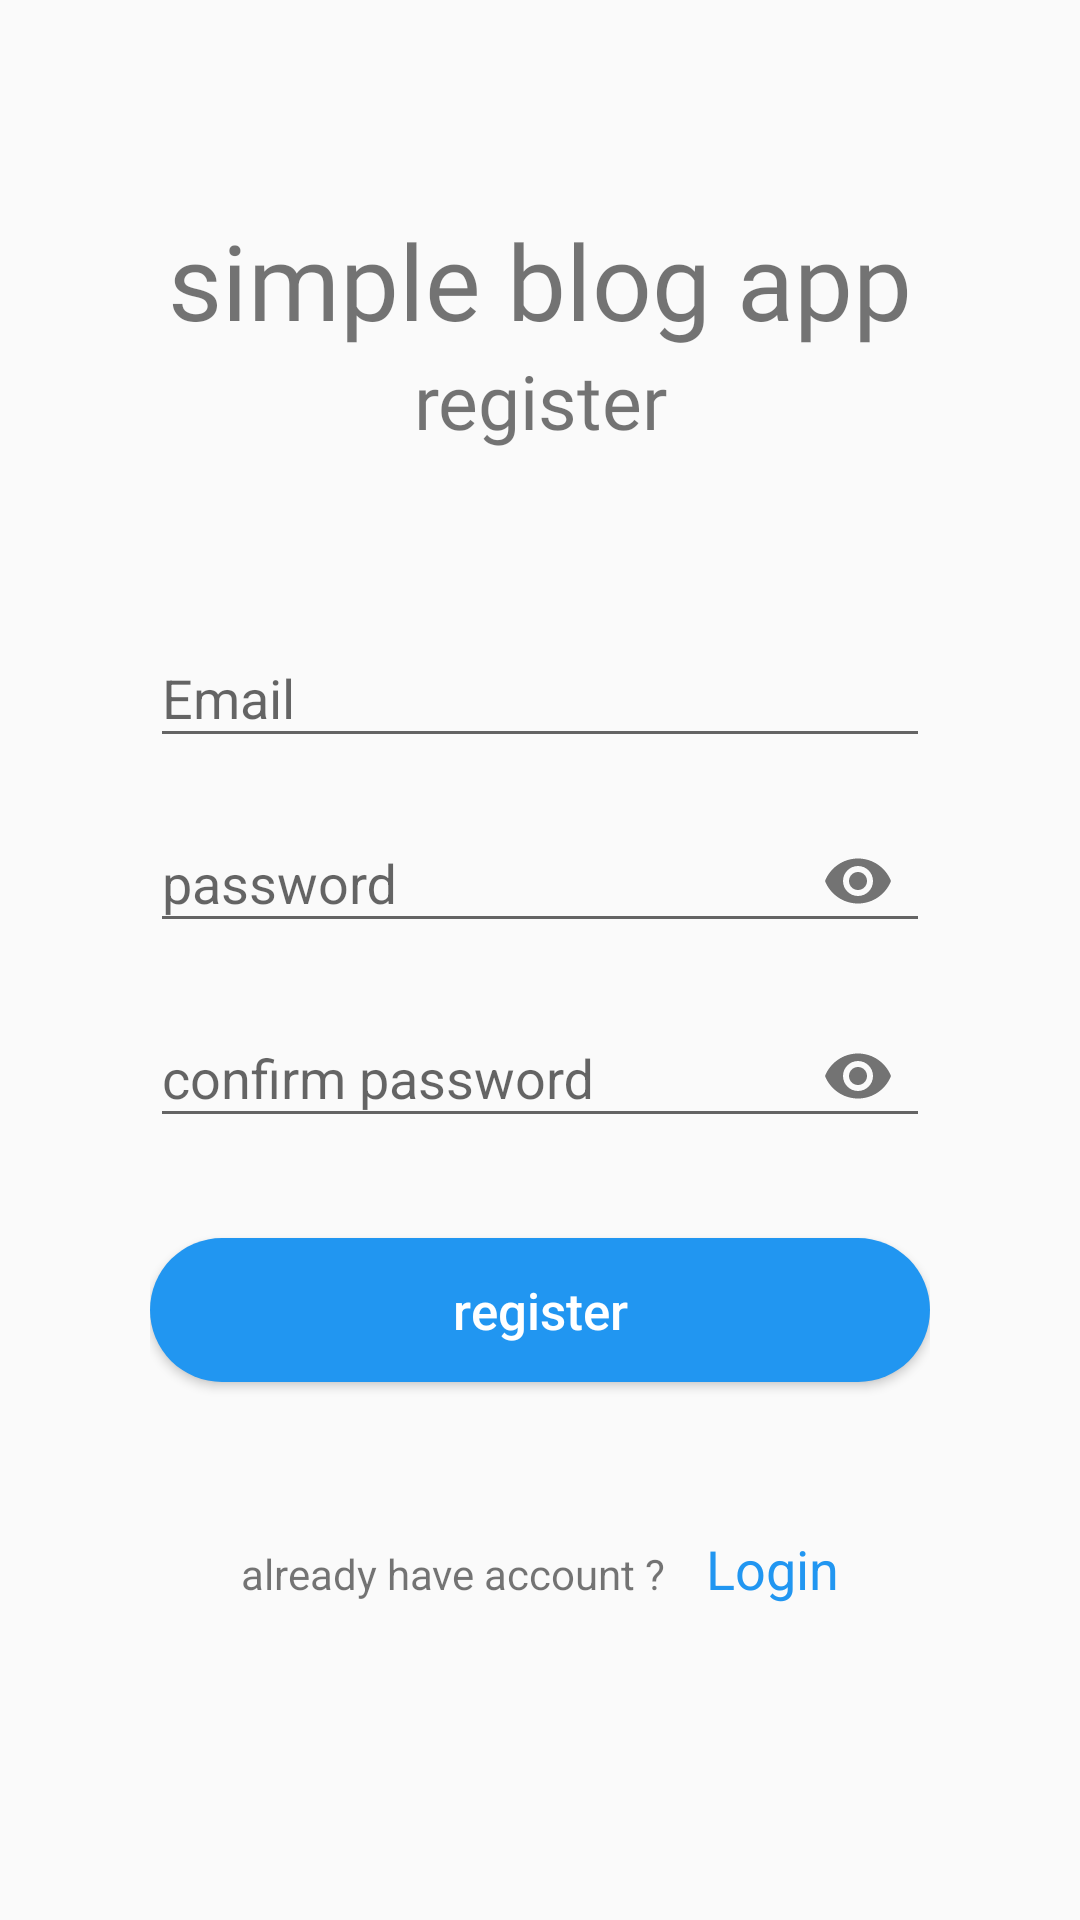

Android layout source for this screen:
<!-- AndroidManifest.xml: application theme Theme.SimpleBlogApp -->
<!-- res/layout/register_fragment_layout.xml -->
<?xml version="1.0" encoding="utf-8"?>
<LinearLayout xmlns:android="http://schemas.android.com/apk/res/android"
    xmlns:app="http://schemas.android.com/apk/res-auto"
    android:layout_width="match_parent"
    android:layout_height="match_parent"
    android:orientation="vertical"
    android:paddingLeft="50dp"
    android:paddingRight="50dp">

    <TextView
        android:layout_width="match_parent"
        android:layout_height="wrap_content"
        android:layout_marginTop="70dp"
        android:fontFamily="@font/leckerlione_regular"
        android:gravity="center"
        android:text="simple blog app"
        android:textSize="35sp" />

    <TextView
        android:layout_width="match_parent"
        android:layout_height="wrap_content"
        android:layout_marginBottom="50dp"
        android:fontFamily="@font/leckerlione_regular"
        android:gravity="center"
        android:text="register"
        android:textSize="25sp" />

    <com.google.android.material.textfield.TextInputLayout
        android:id="@+id/txtLayoutEmailRegister"
        android:layout_width="match_parent"
        android:layout_height="wrap_content"
        android:layout_marginBottom="6dp">

        <com.google.android.material.textfield.TextInputEditText
            android:id="@+id/txtEmailRegister"
            android:layout_width="match_parent"
            android:layout_height="wrap_content"
            android:hint="Email"
            android:inputType="textEmailAddress" />
    </com.google.android.material.textfield.TextInputLayout>

    <com.google.android.material.textfield.TextInputLayout
        android:id="@+id/txtLayoutPasswordRegister"
        android:layout_width="match_parent"
        android:layout_height="wrap_content"
        android:layout_marginBottom="6dp"
        app:passwordToggleEnabled="true">

        <com.google.android.material.textfield.TextInputEditText
            android:id="@+id/txtPasswordRegister"
            android:layout_width="match_parent"
            android:layout_height="wrap_content"
            android:inputType="textPassword"
            android:hint="password" />
    </com.google.android.material.textfield.TextInputLayout>

    <com.google.android.material.textfield.TextInputLayout
        android:id="@+id/txtLayoutConfirmPasswordRegister"
        android:layout_width="match_parent"
        android:layout_height="wrap_content"
        android:layout_marginBottom="30dp"
        app:passwordToggleEnabled="true">

        <com.google.android.material.textfield.TextInputEditText
            android:id="@+id/txtConfirmPasswordRegister"
            android:layout_width="match_parent"
            android:layout_height="wrap_content"
            android:inputType="textPassword"
            android:hint="confirm password" />
    </com.google.android.material.textfield.TextInputLayout>

    <Button
        android:id="@+id/btnRegisterUser"
        android:layout_width="match_parent"
        android:layout_height="wrap_content"
        android:layout_marginBottom="50dp"
        android:background="@drawable/btn_round_blue"
        android:text="register"
        android:textAllCaps="false"
        android:textColor="@color/colorWhite"
        android:textSize="17sp" />


    <LinearLayout
        android:layout_width="match_parent"
        android:layout_height="wrap_content"
        android:gravity="center_horizontal"
        android:orientation="horizontal">

        <TextView
            android:layout_width="wrap_content"
            android:layout_height="wrap_content"
            android:layout_marginRight="10dp"
            android:text="already have account ? " />

        <TextView
            android:id="@+id/tvLogin"
            android:layout_width="wrap_content"
            android:layout_height="wrap_content"
            android:text="Login"
            android:textColor="@color/colorPrimary"
            android:textSize="18sp" />
    </LinearLayout>
</LinearLayout>
<!-- resources referenced by this layout -->
<resources>
  <color name="colorPrimary">#2196f1</color>
  <color name="colorWhite">#FFFFFF</color>
  <!-- drawable btn_round_blue (drawable) -->
  <?xml version="1.0" encoding="utf-8"?>
  <shape xmlns:android="http://schemas.android.com/apk/res/android">
  
      <solid android:color="@color/colorPrimary" />
      <corners android:radius="30dp" />
  </shape>
  <style name="Theme.SimpleBlogApp" parent="Theme.AppCompat.Light.NoActionBar">
          
          <item name="colorPrimary">@color/colorPrimary</item>
          <item name="colorPrimaryVariant">@color/colorPrimary</item>
          <item name="colorOnPrimary">@color/colorWhite</item>
          
          <item name="colorSecondary">@color/colorAccent</item>
          <item name="colorSecondaryVariant">@color/colorAccent</item>
          <item name="colorOnSecondary">@color/colorBlack</item>
          
          <item name="android:statusBarColor" tools:targetApi="l">@color/colorPrimaryDark</item>
          
      </style>
  <color name="colorAccent">#2196f1</color>
  <color name="colorBlack">#000000</color>
  <color name="colorPrimaryDark">#dddddd</color>
</resources>
